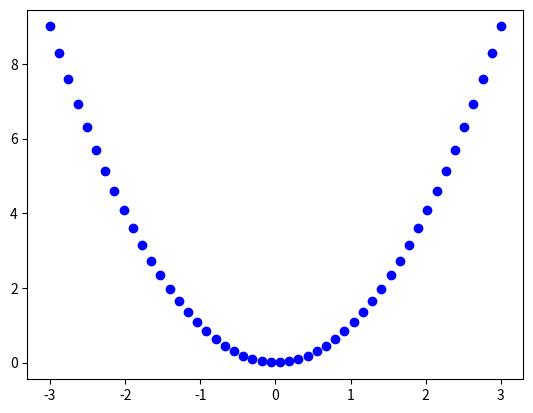

Here is the Python script that generated this plot:
import matplotlib.pyplot as plt
import numpy as np

x=np.linspace(-3,3,50)
def f(x): return x**2

plt.plot(x,f(x), 'bo')

plt.show()
